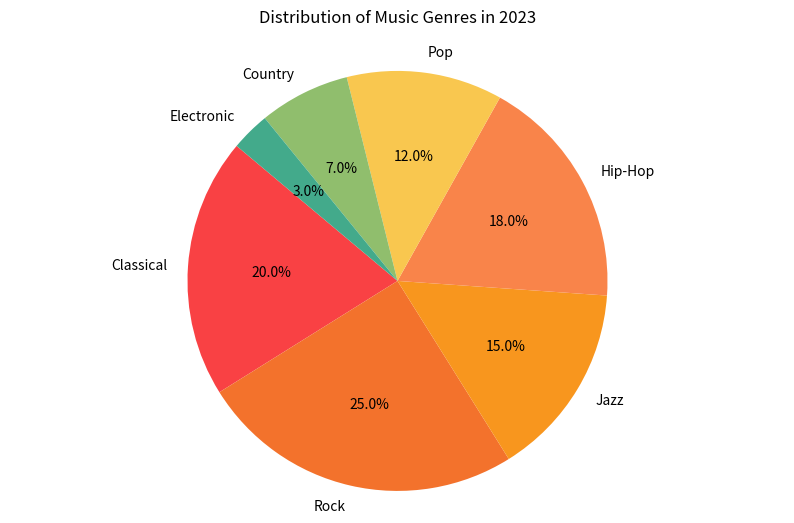

Recreate this plot in Python.

import matplotlib.pyplot as plt

# Data to plot
labels = ['Classical', 'Rock', 'Jazz', 'Hip-Hop', 'Pop', 'Country', 'Electronic']
sizes = [20, 25, 15, 18, 12, 7, 3]
colors = ['#f94144', '#f3722c', '#f8961e', '#f9844a', '#f9c74f', '#90be6d', '#43aa8b']

# Plot
fig1, ax1 = plt.subplots(figsize=(10, 6))
ax1.pie(sizes, labels=labels, colors=colors, autopct='%1.1f%%', startangle=140)

ax1.axis('equal')  # Equal aspect ratio ensures that pie is drawn as a circle.
plt.title('Distribution of Music Genres in 2023', pad=20)
plt.show()
